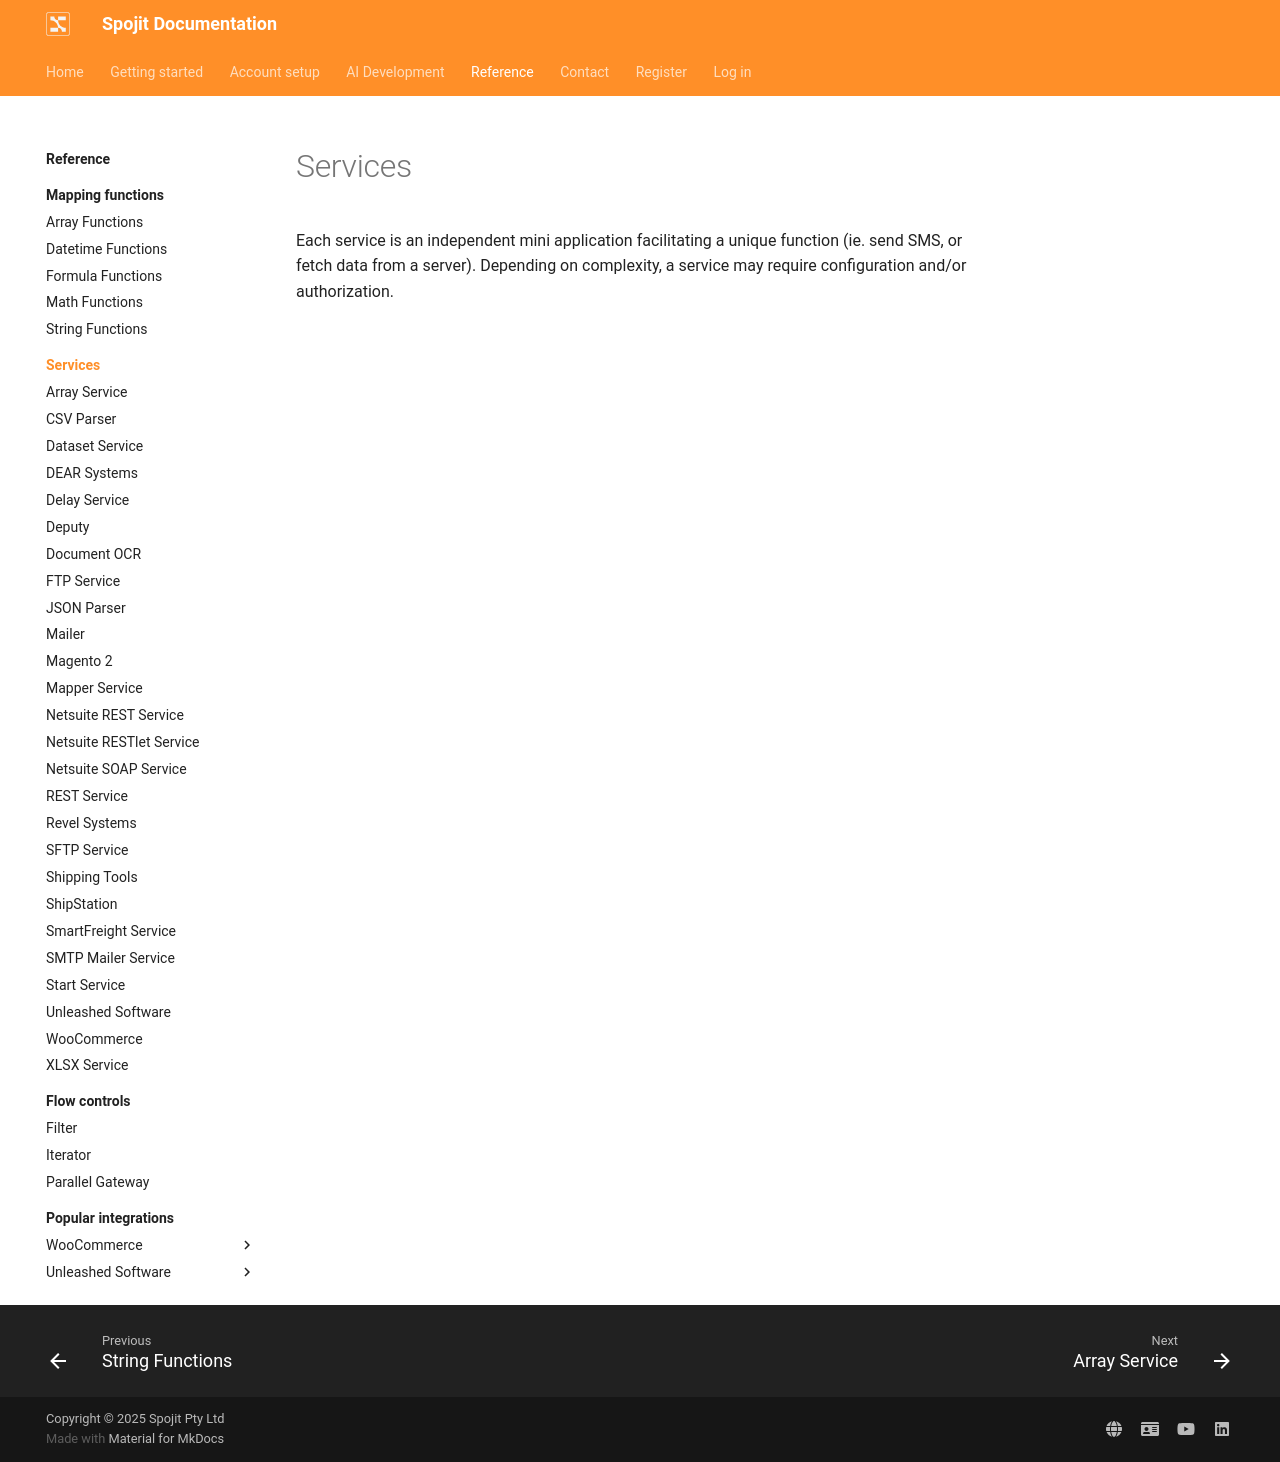

repository: spojit-flow/spojit-docs · page: reference/services/index.html · generator: mkdocs

---
template: overrides/main.html
---

# Services

Each service is an independent mini application facilitating a unique function (ie. send SMS, or fetch data from a server). Depending on complexity, a service may require configuration and/or authorization.
